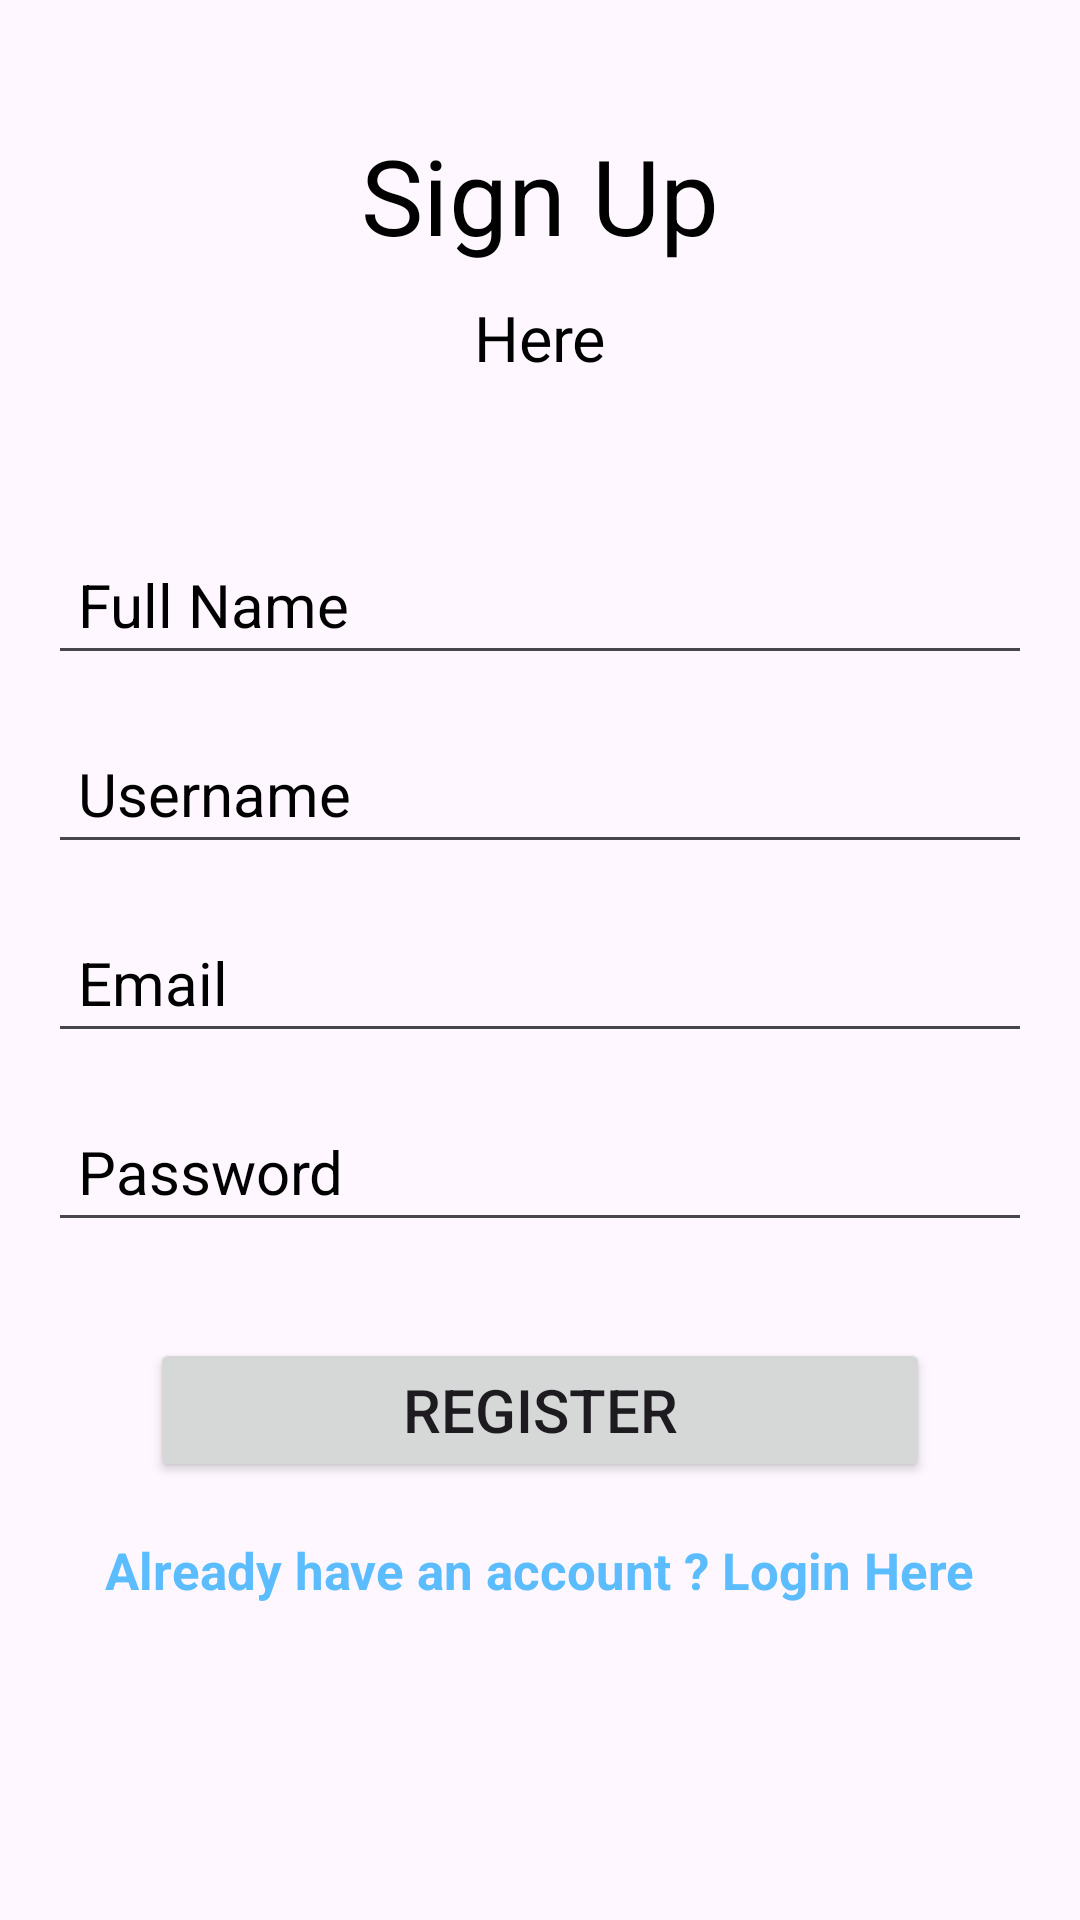

Reconstruct the res/layout file that produces this screen, plus the resources it refers to.
<!-- AndroidManifest.xml: application theme Theme.VehicleHealthMonitoringSystem -->
<!-- res/layout/activity_register.xml -->
<?xml version="1.0" encoding="utf-8"?>
<androidx.constraintlayout.widget.ConstraintLayout xmlns:android="http://schemas.android.com/apk/res/android"
    xmlns:app="http://schemas.android.com/apk/res-auto"
    xmlns:tools="http://schemas.android.com/tools"
    android:id="@+id/main"
    android:layout_width="match_parent"
    android:layout_height="match_parent"
    tools:context=".RegisterActivity">

    <TextView
        android:id="@+id/textView"
        android:layout_width="wrap_content"
        android:layout_height="wrap_content"
        android:text="Sign Up"
        android:textColor="#000"
        android:textSize="35sp"
        app:layout_constraintBottom_toBottomOf="parent"
        app:layout_constraintEnd_toEndOf="parent"
        app:layout_constraintStart_toStartOf="parent"
        app:layout_constraintTop_toTopOf="parent"
        app:layout_constraintVertical_bias="0.07"
        />

    <TextView
        android:id="@+id/textView2"
        android:layout_width="wrap_content"
        android:layout_height="wrap_content"
        android:layout_marginTop="10dp"
        android:text="Here"
        android:textColor="#000"
        android:textSize="21dp"
        app:layout_constraintEnd_toEndOf="parent"
        app:layout_constraintStart_toStartOf="parent"
        app:layout_constraintTop_toBottomOf="@+id/textView"
        />

    <EditText
        android:id="@+id/fullname"
        android:layout_width="0dp"
        android:layout_height="wrap_content"
        android:layout_marginStart="16dp"
        android:layout_marginEnd="16dp"
        android:ems="10"
        android:hint="Full Name"
        android:inputType="textPersonName"
        android:padding="10dp"
        android:textColor="#000"
        android:textColorHint="#000"
        android:textSize="20sp"
        app:layout_constraintBottom_toBottomOf="parent"
        app:layout_constraintEnd_toEndOf="parent"
        app:layout_constraintStart_toStartOf="parent"
        app:layout_constraintTop_toBottomOf="@+id/textView2"
        app:layout_constraintVertical_bias="0.1099999"
        />

    <EditText
        android:id="@+id/username"
        android:layout_width="0dp"
        android:layout_height="wrap_content"
        android:layout_marginStart="16dp"
        android:layout_marginEnd="16dp"
        android:layout_marginTop="16dp"
        android:ems="10"
        android:hint="Username"
        android:inputType="textPersonName"
        android:padding="10dp"
        android:textColor="#000"
        android:textColorHint="#000"
        android:textSize="20sp"
        app:layout_constraintEnd_toEndOf="parent"
        app:layout_constraintStart_toStartOf="parent"
        app:layout_constraintTop_toBottomOf="@+id/fullname"

        />

    <EditText
        android:id="@+id/email"
        android:layout_width="0dp"
        android:layout_height="wrap_content"
        android:layout_marginStart="16dp"
        android:layout_marginEnd="16dp"
        android:layout_marginTop="16dp"
        android:ems="10"
        android:hint="Email"
        android:inputType="textPersonName"
        android:padding="10dp"
        android:textColor="#000"
        android:textColorHint="#000"
        android:textSize="20sp"
        app:layout_constraintEnd_toEndOf="parent"
        app:layout_constraintStart_toStartOf="parent"
        app:layout_constraintTop_toBottomOf="@+id/username"

        />

    <EditText
        android:id="@+id/password"
        android:layout_width="0dp"
        android:layout_height="wrap_content"
        android:layout_marginStart="16dp"
        android:layout_marginEnd="16dp"
        android:layout_marginTop="16dp"
        android:ems="10"
        android:hint="Password"
        android:inputType="textPersonName"
        android:padding="10dp"
        android:textColor="#000"
        android:textColorHint="#000"
        android:textSize="20sp"
        app:layout_constraintEnd_toEndOf="parent"
        app:layout_constraintStart_toStartOf="parent"
        app:layout_constraintTop_toBottomOf="@+id/email"

        />

    <Button
        android:id="@+id/registerbtn"
        android:layout_width="0dp"
        android:layout_height="wrap_content"
        android:layout_marginStart="50dp"
        android:layout_marginEnd="50dp"
        android:layout_marginTop="32dp"
        android:text="Register"
        android:textSize="20sp"
        android:padding="10dp"
        app:layout_constraintEnd_toEndOf="parent"
        app:layout_constraintStart_toStartOf="parent"
        app:layout_constraintTop_toBottomOf="@+id/password"
        />

    <TextView
        android:id="@+id/createtext"
        android:layout_width="wrap_content"
        android:layout_height="wrap_content"
        android:layout_marginTop="18dp"
        android:text="Already have an account ? Login Here"
        android:textSize="17dp"
        android:textColor="#5BBCFF"
        android:textStyle="bold"
        app:layout_constraintEnd_toEndOf="parent"
        app:layout_constraintStart_toStartOf="parent"
        app:layout_constraintTop_toBottomOf="@+id/registerbtn"
        />

</androidx.constraintlayout.widget.ConstraintLayout>
<!-- resources referenced by this layout -->
<resources>
  <style name="Theme.VehicleHealthMonitoringSystem" parent="Base.Theme.VehicleHealthMonitoringSystem" />
  <style name="Base.Theme.VehicleHealthMonitoringSystem" parent="Theme.Material3.DayNight.NoActionBar">
          
          
      </style>
</resources>
